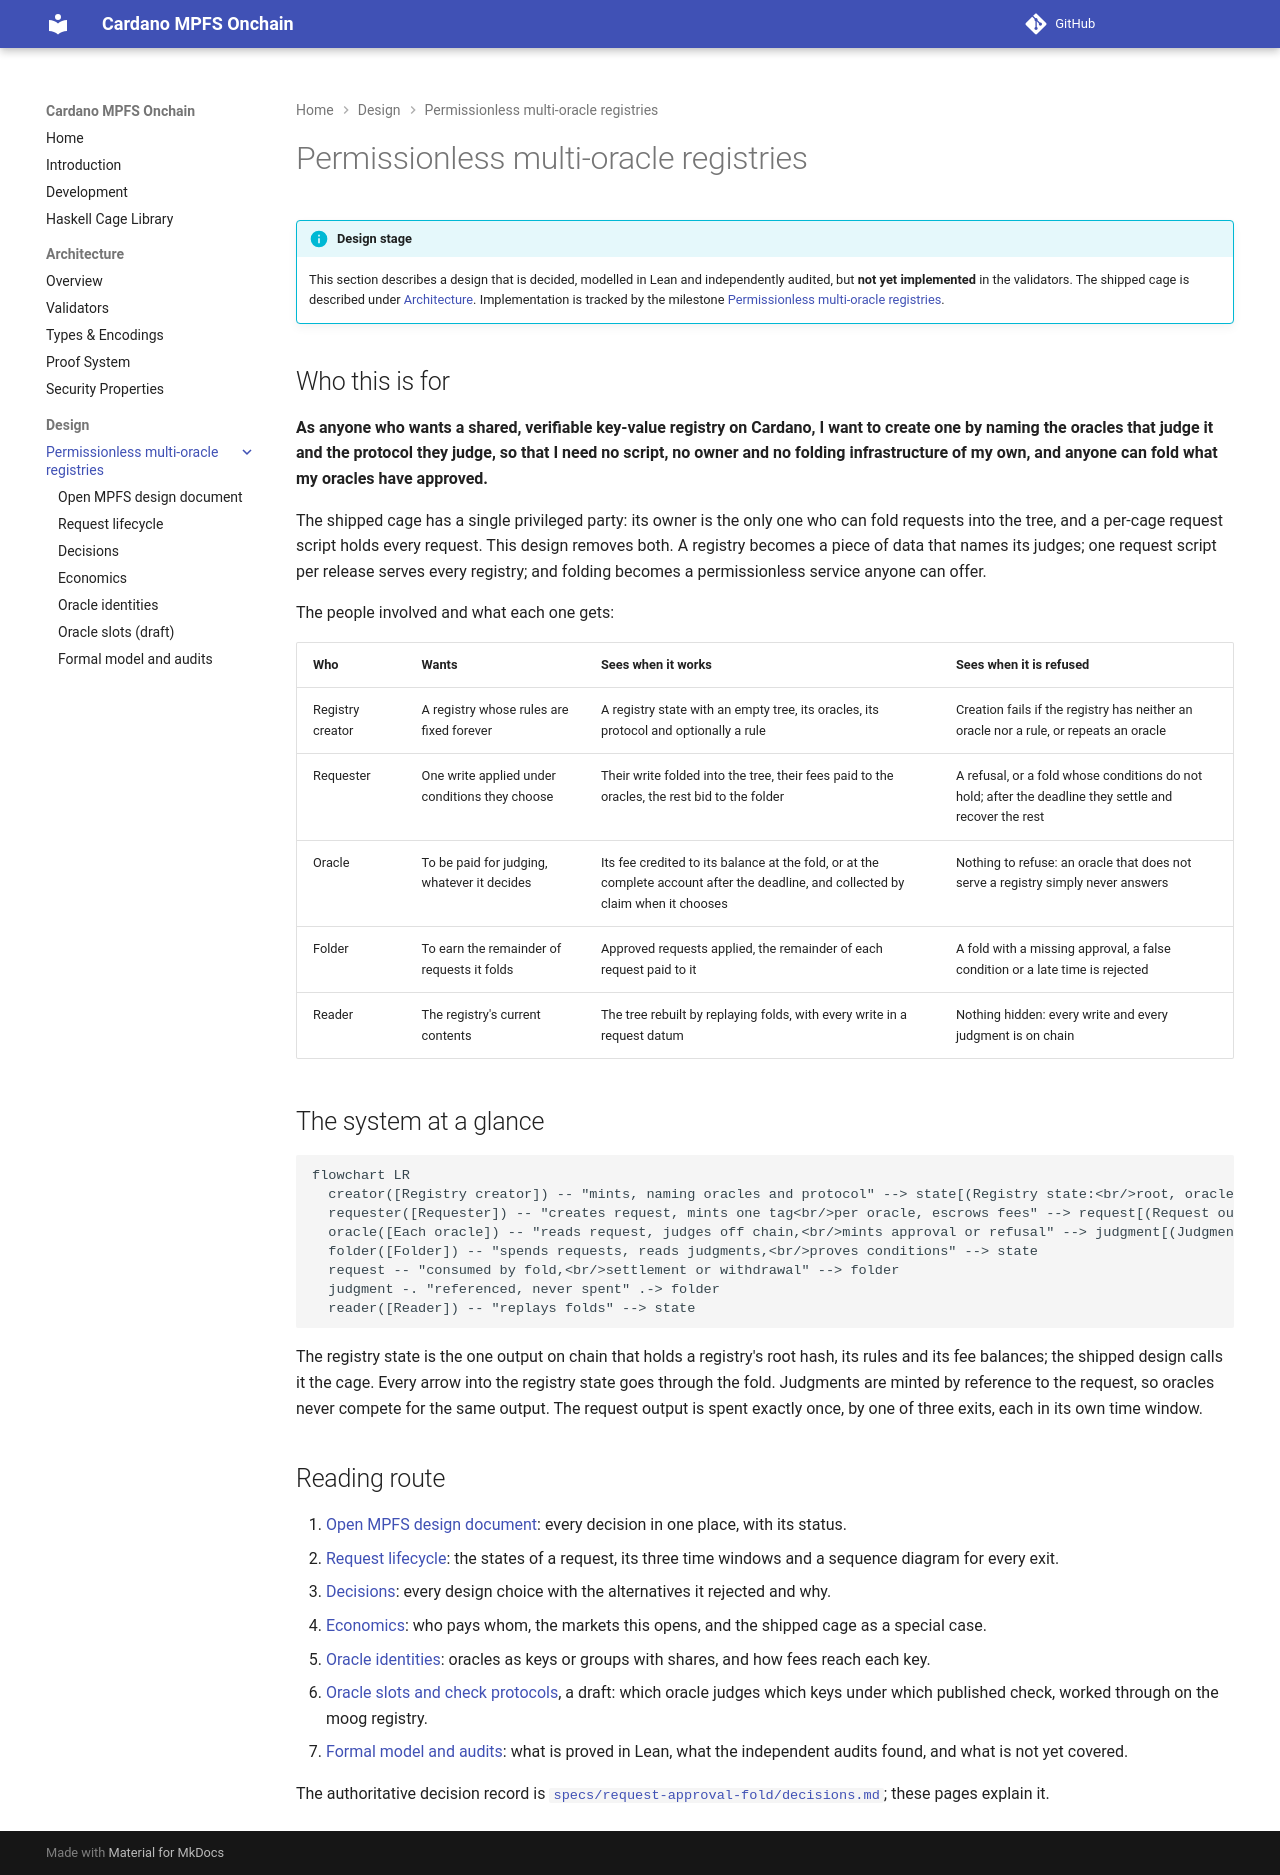

repository: cardano-foundation/cardano-mpfs-onchain · page: design/registries/index.html · generator: mkdocs

# Permissionless multi-oracle registries

!!! info "Design stage"
    This section describes a design that is decided, modelled in Lean and
    independently audited, but **not yet implemented** in the validators.
    The shipped cage is described under [Architecture](../../architecture/overview.md).
    Implementation is tracked by the milestone
    [Permissionless multi-oracle registries](https://github.com/cardano-foundation/cardano-mpfs-onchain/milestone/3).

## Who this is for

**As anyone who wants a shared, verifiable key-value registry on Cardano, I
want to create one by naming the oracles that judge it and the protocol they
judge, so that I need no script, no owner and no folding infrastructure of my
own, and anyone can fold what my oracles have approved.**

The shipped cage has a single privileged party: its owner is the only one who
can fold requests into the tree, and a per-cage request script holds every
request. This design removes both. A registry becomes a piece of data that
names its judges; one request script per release serves every registry; and
folding becomes a permissionless service anyone can offer.

The people involved and what each one gets:

| Who | Wants | Sees when it works | Sees when it is refused |
|---|---|---|---|
| Registry creator | A registry whose rules are fixed forever | A registry state with an empty tree, its oracles, its protocol and optionally a rule | Creation fails if the registry has neither an oracle nor a rule, or repeats an oracle |
| Requester | One write applied under conditions they choose | Their write folded into the tree, their fees paid to the oracles, the rest bid to the folder | A refusal, or a fold whose conditions do not hold; after the deadline they settle and recover the rest |
| Oracle | To be paid for judging, whatever it decides | Its fee credited to its balance at the fold, or at the complete account after the deadline, and collected by claim when it chooses | Nothing to refuse: an oracle that does not serve a registry simply never answers |
| Folder | To earn the remainder of requests it folds | Approved requests applied, the remainder of each request paid to it | A fold with a missing approval, a false condition or a late time is rejected |
| Reader | The registry's current contents | The tree rebuilt by replaying folds, with every write in a request datum | Nothing hidden: every write and every judgment is on chain |

## The system at a glance

```mermaid
flowchart LR
  creator([Registry creator]) -- "mints, naming oracles and protocol" --> state[(Registry state:<br/>root, oracles, protocol)]
  requester([Requester]) -- "creates request, mints one tag<br/>per oracle, escrows fees" --> request[(Request output<br/>at the release request address)]
  oracle([Each oracle]) -- "reads request, judges off chain,<br/>mints approval or refusal" --> judgment[(Judgment token<br/>in the oracle's wallet)]
  folder([Folder]) -- "spends requests, reads judgments,<br/>proves conditions" --> state
  request -- "consumed by fold,<br/>settlement or withdrawal" --> folder
  judgment -. "referenced, never spent" .-> folder
  reader([Reader]) -- "replays folds" --> state
```

The registry state is the one output on chain that holds a registry's root
hash, its rules and its fee balances; the shipped design calls it the cage.
Every arrow into the registry state goes through the fold. Judgments are minted
by reference to the request, so oracles never compete for the same output.
The request output is spent exactly once, by one of three exits, each in its
own time window.

## Reading route

1. [Open MPFS design document](open-mpfs.md): every decision in one place,
   with its status.
2. [Request lifecycle](lifecycle.md): the states of a request, its three time
   windows and a sequence diagram for every exit.
3. [Decisions](decisions.md): every design choice with the alternatives it
   rejected and why.
4. [Economics](economics.md): who pays whom, the markets this opens, and the
   shipped cage as a special case.
5. [Oracle identities](oracles.md): oracles as keys or groups with shares,
   and how fees reach each key.
6. [Oracle slots and check protocols](slots.md), a draft: which oracle judges
   which keys under which published check, worked through on the moog
   registry.
7. [Formal model and audits](formal-model.md): what is proved in Lean, what
   the independent audits found, and what is not yet covered.

The authoritative decision record is
[`specs/request-approval-fold/decisions.md`](https://github.com/cardano-foundation/cardano-mpfs-onchain/blob/main/specs/request-approval-fold/decisions.md);
these pages explain it.
